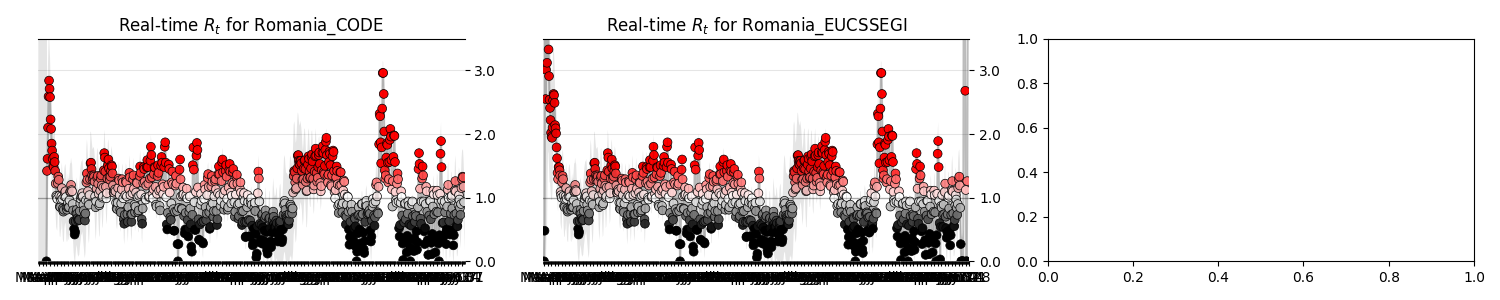

The data file committed next to this chart (first rows):
state, date, ML, Low_90, High_90, Low_50, High_50
Romania_CODE, 2020-03-17, 0.0, 0.0, 10.81, 0.0, 6.01
Romania_CODE, 2020-03-18, 1.42, 0.0, 2.94, 0.62, 1.99
Romania_CODE, 2020-03-19, 1.61, 0.26, 2.78, 0.97, 2.07
Romania_CODE, 2020-03-20, 2.1, 0.9, 3.12, 1.58, 2.49
Romania_CODE, 2020-03-21, 2.59, 1.6, 3.45, 2.15, 2.91
Romania_CODE, 2020-03-22, 2.84, 1.99, 3.58, 2.49, 3.14
Romania_CODE, 2020-03-23, 2.71, 1.95, 3.36, 2.36, 2.94
Romania_CODE, 2020-03-24, 2.58, 1.91, 3.19, 2.25, 2.78
Romania_CODE, 2020-03-25, 2.23, 1.59, 2.79, 1.9, 2.4
Romania_CODE, 2020-03-26, 2.08, 1.47, 2.62, 1.82, 2.29
Romania_CODE, 2020-03-27, 1.85, 1.26, 2.37, 1.56, 2.02
Romania_CODE, 2020-03-28, 1.74, 1.16, 2.24, 1.44, 1.89
Romania_CODE, 2020-03-29, 1.61, 1.06, 2.11, 1.38, 1.81
Romania_CODE, 2020-03-30, 1.5, 0.96, 1.99, 1.22, 1.65
Romania_CODE, 2020-03-31, 1.48, 0.96, 1.97, 1.22, 1.64
Romania_CODE, 2020-04-01, 1.64, 1.1, 2.09, 1.38, 1.79
Romania_CODE, 2020-04-02, 1.56, 1.07, 2.02, 1.34, 1.73
Romania_CODE, 2020-04-03, 1.42, 0.95, 1.88, 1.17, 1.56
Romania_CODE, 2020-04-04, 1.22, 0.71, 1.64, 1.0, 1.38
Romania_CODE, 2020-04-05, 1.03, 0.54, 1.47, 0.83, 1.21
Romania_CODE, 2020-04-06, 1.01, 0.5, 1.44, 0.76, 1.15
Romania_CODE, 2020-04-07, 0.98, 0.48, 1.42, 0.73, 1.12
Romania_CODE, 2020-04-08, 1.23, 0.74, 1.67, 0.97, 1.36
Romania_CODE, 2020-04-09, 1.33, 0.85, 1.76, 1.08, 1.46
Romania_CODE, 2020-04-10, 1.28, 0.82, 1.71, 1.05, 1.42
Romania_CODE, 2020-04-11, 1.03, 0.56, 1.45, 0.79, 1.16
Romania_CODE, 2020-04-12, 0.86, 0.39, 1.29, 0.65, 1.02
Romania_CODE, 2020-04-13, 0.85, 0.38, 1.29, 0.61, 0.99
Romania_CODE, 2020-04-14, 0.97, 0.48, 1.4, 0.74, 1.12
Romania_CODE, 2020-04-15, 1.02, 0.51, 1.43, 0.78, 1.16
Romania_CODE, 2020-04-16, 1.15, 0.65, 1.56, 0.95, 1.32
Romania_CODE, 2020-04-17, 0.98, 0.51, 1.41, 0.77, 1.14
Romania_CODE, 2020-04-18, 0.83, 0.34, 1.25, 0.58, 0.96
Romania_CODE, 2020-04-19, 0.78, 0.31, 1.23, 0.57, 0.95
Romania_CODE, 2020-04-20, 0.81, 0.3, 1.24, 0.56, 0.95
Romania_CODE, 2020-04-21, 1.02, 0.52, 1.46, 0.78, 1.17
Romania_CODE, 2020-04-22, 1.08, 0.58, 1.51, 0.87, 1.25
Romania_CODE, 2020-04-23, 1.1, 0.61, 1.53, 0.87, 1.25
Romania_CODE, 2020-04-24, 1.01, 0.52, 1.44, 0.77, 1.15
Romania_CODE, 2020-04-25, 0.85, 0.34, 1.27, 0.63, 1.01
Romania_CODE, 2020-04-26, 0.81, 0.3, 1.24, 0.56, 0.95
Romania_CODE, 2020-04-27, 0.85, 0.33, 1.28, 0.62, 1.01
Romania_CODE, 2020-04-28, 0.92, 0.43, 1.38, 0.71, 1.1
Romania_CODE, 2020-04-29, 0.85, 0.33, 1.29, 0.59, 0.99
Romania_CODE, 2020-04-30, 0.85, 0.35, 1.31, 0.6, 1.0
Romania_CODE, 2020-05-01, 0.96, 0.44, 1.41, 0.72, 1.12
Romania_CODE, 2020-05-02, 1.09, 0.58, 1.54, 0.83, 1.23
Romania_CODE, 2020-05-03, 1.1, 0.59, 1.54, 0.87, 1.26
Romania_CODE, 2020-05-04, 1.2, 0.69, 1.63, 0.95, 1.34
Romania_CODE, 2020-05-05, 1.12, 0.63, 1.56, 0.92, 1.3
Romania_CODE, 2020-05-06, 1.1, 0.6, 1.53, 0.88, 1.26
Romania_CODE, 2020-05-07, 0.9, 0.4, 1.33, 0.64, 1.03
Romania_CODE, 2020-05-08, 0.8, 0.3, 1.24, 0.56, 0.95
Romania_CODE, 2020-05-09, 0.63, 0.14, 1.07, 0.42, 0.81
Romania_CODE, 2020-05-10, 0.51, 0.05, 0.94, 0.27, 0.66
Romania_CODE, 2020-05-11, 0.42, 0.0, 0.84, 0.18, 0.56
Romania_CODE, 2020-05-12, 0.46, 0.0, 0.89, 0.2, 0.6
Romania_CODE, 2020-05-13, 0.63, 0.12, 1.12, 0.36, 0.79
Romania_CODE, 2020-05-14, 0.76, 0.21, 1.26, 0.5, 0.94
Romania_CODE, 2020-05-15, 0.81, 0.26, 1.32, 0.57, 1.01
... 1,604 more rows
